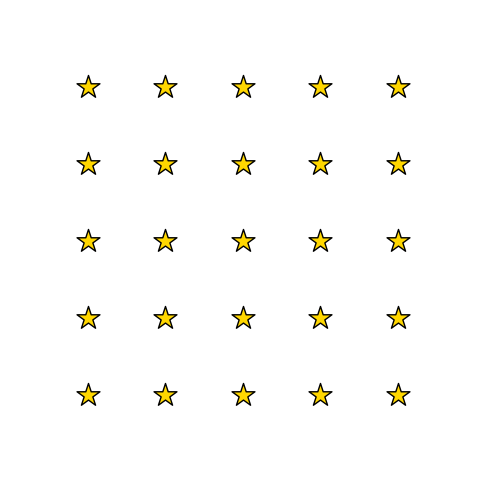

This figure's Python source:
import matplotlib.pyplot as plt
import numpy as np

rows, cols = 5, 5

x = np.arange(cols)
y = np.arange(rows)
X, Y = np.meshgrid(x, y)

x = X.flatten()
y = Y.flatten()
fig, ax = plt.subplots(figsize=(6, 6))

ax.scatter(x, y, s=300, color='gold', marker='*', edgecolor='black')

ax.set_xlim(-1, cols)
ax.set_ylim(-1, rows)
ax.set_xticks([])
ax.set_yticks([])
ax.set_frame_on(False)
plt.show()